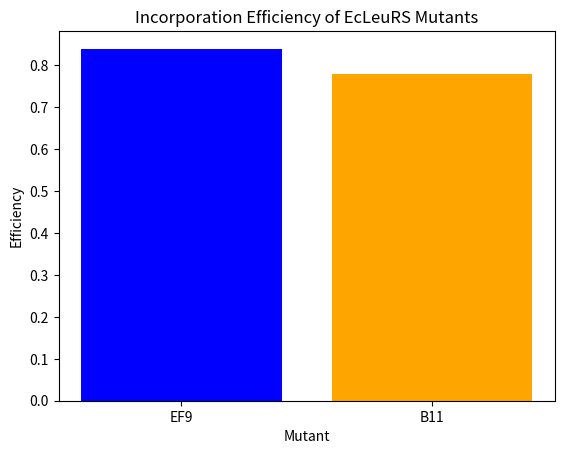

Write the Python code that produced this figure.
import pandas as pd
import matplotlib.pyplot as plt

# Sample data for EcLeuRS mutants
data = {'Mutant': ['EF9', 'B11'], 'Incorporation Efficiency': [0.84, 0.78]}
df = pd.DataFrame(data)

# Plotting the data
plt.bar(df['Mutant'], df['Incorporation Efficiency'], color=['blue', 'orange'])
plt.title('Incorporation Efficiency of EcLeuRS Mutants')
plt.xlabel('Mutant')
plt.ylabel('Efficiency')
plt.show()

# Further analysis can be added here.